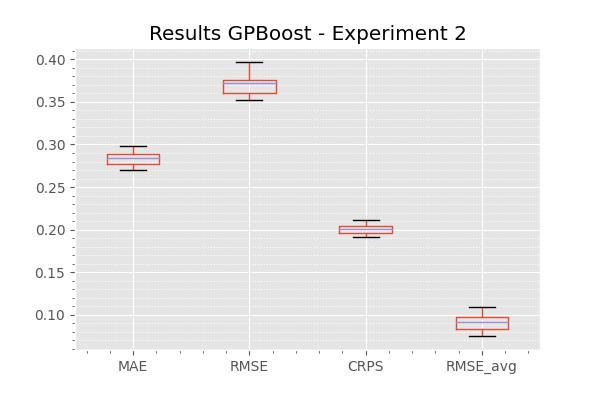

The data file committed next to this chart (first rows):
, GPBoost
MAE, 0.2831
RMSE, 0.3696
CRPS, 0.2004
RMSE_avg, 0.09068
